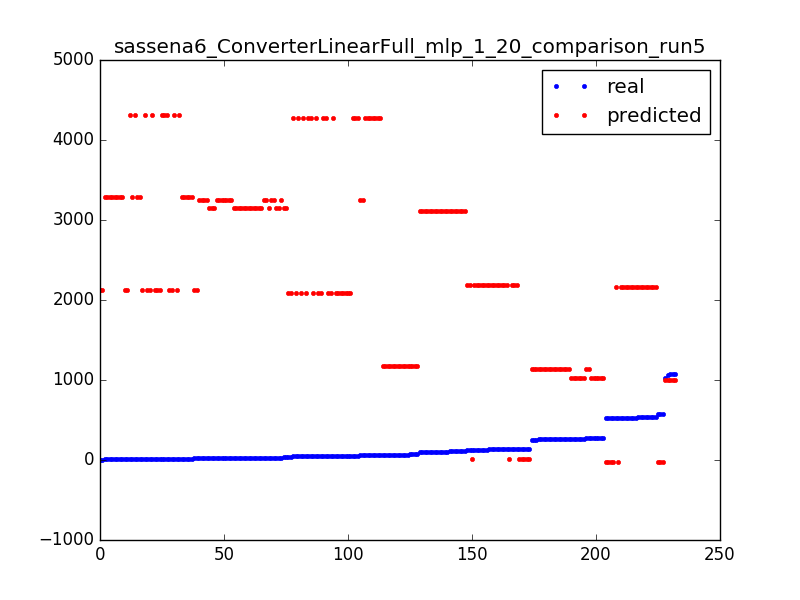

Data behind this chart, as committed beside it:
537.0, 2159.80085036
34.0, 3146
135.0, 2193
125.0, 2193
59.0, 3252
101.0, 3113
14.0, 2123
30.0, 3146
61.0, 1170
135.0, 2193
70.0, 1170
59.0, 3252
26.0, 3252
527.0, 2160
61.0, 1170
51.0, 2089
139.0, 2193
41.0, 2089
14.0, 2123
61.0, 1170
101.0, 3113
14.0, 4308
263.0, 1137
529.0, 2160
110.0, 3113
134.0, 2193
134.0, 2193
261.0, 1137
59.0, 4275
26.0, 3252
1072, 997.3
61.0, 1170
263.0, 1137
269.0, 1137
521.0, -26
134.0, 2193
70.0, 1170
125.0, 2193
9.0, 3285
70.0, 1170
30.0, 3252
45.0, 4275
100.0, 3113
19.0, 2123
45.0, 2089
20.0, 3252
5.0, 2123
5.0, 2123
9.0, 3285
15.0, 3285
29.0, 3146
541.0, 2160
45.0, 4275
256.0, 1137
10.0, 2123
30.0, 3252
537.0, 2160
264.0, 1137
261.0, 1137
125.0, 7.151
140.0, 7.151
... 172 more rows
